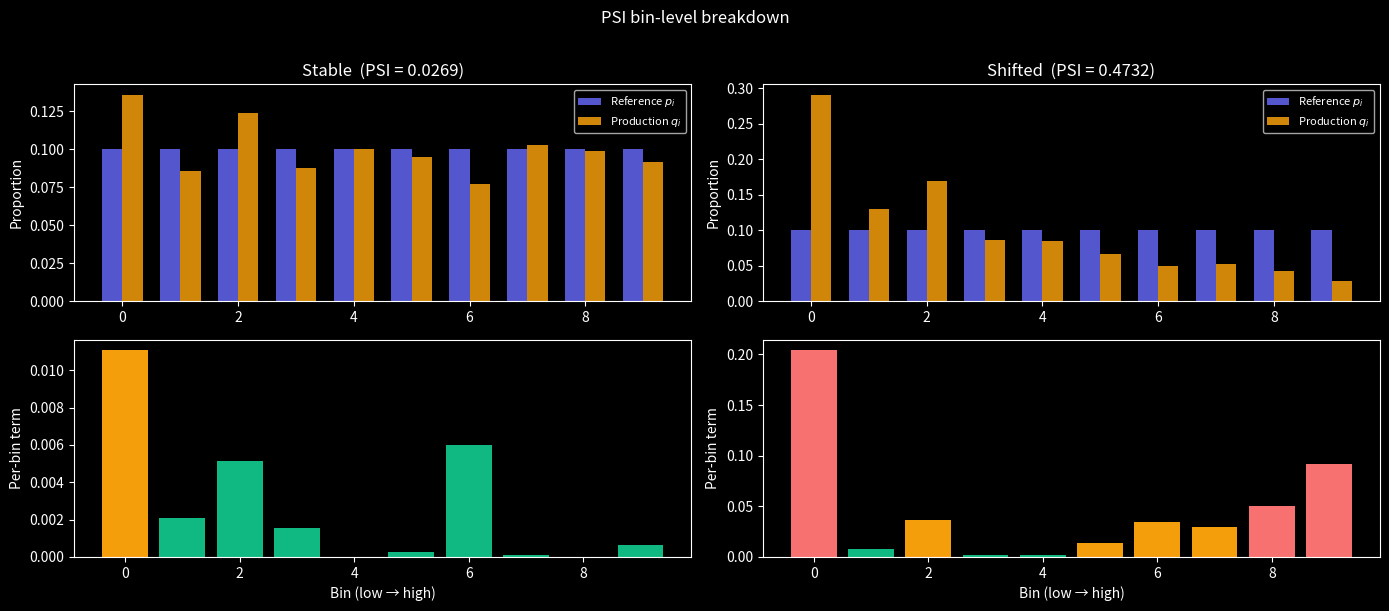
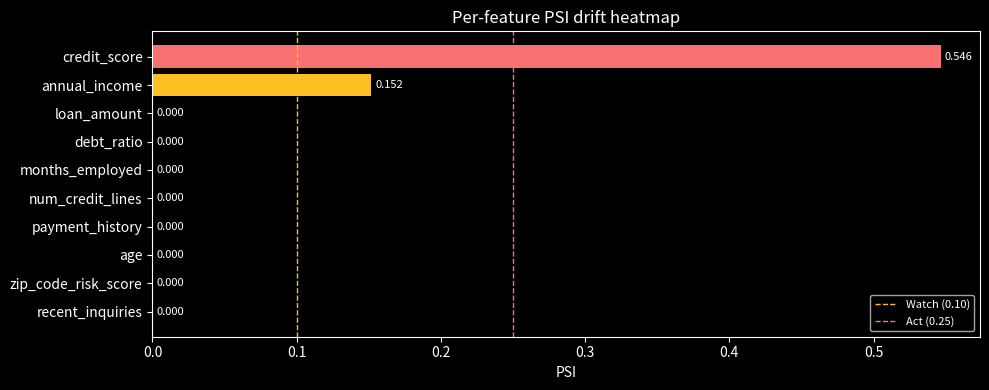

Python code for these plots, in order: (Note: this script raises an exception after producing the figures.)
import numpy as np
import matplotlib.pyplot as plt
plt.style.use('dark_background')
rng = np.random.default_rng(42)

def compute_psi(reference, production, n_bins=10, eps=1e-4):
    """
    Compute PSI between reference and production arrays.
    Uses equal-frequency binning on the reference distribution.

    Parameters
    ----------
    reference  : 1-D array — training / baseline observations
    production : 1-D array — current / production observations
    n_bins     : number of quantile-based bins (default 10)
    eps        : small floor to avoid log(0) (default 1e-4)

    Returns
    -------
    psi        : scalar PSI value
    breakdown  : (n_bins, 4) array — [p_i, q_i, diff, term]
    edges      : bin edges computed from the reference
    """
    # Build bin edges from reference quantiles
    quantiles = np.linspace(0, 100, n_bins + 1)
    edges = np.percentile(reference, quantiles)
    # Ensure strictly increasing edges (handles ties at the extremes)
    edges[0]  = -np.inf
    edges[-1] =  np.inf

    # Count observations in each bin
    ref_counts  = np.histogram(reference,  bins=edges)[0].astype(float)
    prod_counts = np.histogram(production, bins=edges)[0].astype(float)

    # Convert to proportions
    p = ref_counts  / ref_counts.sum()
    q = prod_counts / prod_counts.sum()

    # Apply epsilon floor to avoid log(0)
    p = np.maximum(p, eps);  p /= p.sum()
    q = np.maximum(q, eps);  q /= q.sum()

    terms = (p - q) * np.log(p / q)
    psi   = terms.sum()

    breakdown = np.column_stack([p, q, p - q, terms])
    return psi, breakdown, edges


# ── Stable distribution ────────────────────────────────────────────────────
ref  = rng.normal(loc=650, scale=80, size=1_000)   # training credit scores
prod_stable = rng.normal(loc=648, scale=82, size=1_000)  # slight noise, no real shift

psi_stable, bd_stable, edges = compute_psi(ref, prod_stable)
print(f"Stable distribution:  PSI = {psi_stable:.4f}  ({'✓ < 0.10 — no action' if psi_stable < 0.10 else '⚠ moderate' if psi_stable < 0.25 else '✗ significant'})")

# ── Shifted distribution ───────────────────────────────────────────────────
prod_shifted = rng.normal(loc=590, scale=80, size=1_000)  # pipeline lag → lower scores

psi_shifted, bd_shifted, _ = compute_psi(ref, prod_shifted)
print(f"Shifted distribution: PSI = {psi_shifted:.4f}  ({'✓ < 0.10' if psi_shifted < 0.10 else '⚠ moderate' if psi_shifted < 0.25 else '✗ > 0.25 — retrain'})")

ref_v = np.random.default_rng(5).normal(650, 80, 5000)
psi_same = compute_psi(ref_v, np.random.default_rng(6).normal(650, 80, 5000))[0]
psi_shift = compute_psi(ref_v, np.random.default_rng(7).normal(720, 80, 5000))[0]
print(f'PSI same-distribution = {psi_same:.3f};  PSI shifted = {psi_shift:.3f}')
assert psi_same < 0.1, 'PSI stays below 0.1 when the distribution has not moved'
assert psi_shift > 0.25, 'PSI clears the significant-shift threshold under drift'
print('\n✅ one scalar drift alarm: <0.1 stable, 0.1-0.25 moderate, >0.25 significant')

def plot_psi_breakdown(bd, title, psi_val, ax_top, ax_bot):
    n = len(bd)
    x = np.arange(n)
    width = 0.35

    ax_top.bar(x - width/2, bd[:,0], width, label='Reference $p_i$', color='#6366f1', alpha=0.85)
    ax_top.bar(x + width/2, bd[:,1], width, label='Production $q_i$', color='#f59e0b', alpha=0.85)
    ax_top.set_ylabel('Proportion')
    ax_top.set_title(f'{title}  (PSI = {psi_val:.4f})')
    ax_top.legend(fontsize=8)

    colors = ['#10b981' if t < 0.01 else '#f59e0b' if t < 0.05 else '#f87171' for t in bd[:,3]]
    ax_bot.bar(x, bd[:,3], color=colors)
    ax_bot.set_ylabel('Per-bin term')
    ax_bot.set_xlabel('Bin (low → high)')
    ax_bot.axhline(0, color='white', linewidth=0.5)

fig, axes = plt.subplots(2, 2, figsize=(14, 6))
plot_psi_breakdown(bd_stable,  'Stable',  psi_stable,  axes[0,0], axes[1,0])
plot_psi_breakdown(bd_shifted, 'Shifted', psi_shifted, axes[0,1], axes[1,1])
plt.suptitle('PSI bin-level breakdown', y=1.01)
plt.tight_layout()
plt.show()

def kl_divergence(p, q, eps=1e-9):
    p = np.maximum(p, eps);  p /= p.sum()
    q = np.maximum(q, eps);  q /= q.sum()
    return float(np.sum(p * np.log(p / q)))

def jeffreys(p, q, eps=1e-9):
    """Symmetrized KL = PSI (up to binning precision)."""
    return kl_divergence(p, q, eps) + kl_divergence(q, p, eps)

p = bd_shifted[:, 0]
q = bd_shifted[:, 1]

kl_pq = kl_divergence(p, q)
kl_qp = kl_divergence(q, p)
psij   = jeffreys(p, q)

print(f"KL(P‖Q) = {kl_pq:.4f}   (cost of using Q to encode P)")
print(f"KL(Q‖P) = {kl_qp:.4f}   (cost of using P to encode Q)")
print(f"PSI (Jeffreys) = KL(P‖Q) + KL(Q‖P) = {psij:.4f}")
print(f"Directly computed PSI                = {psi_shifted:.4f}")
print(f"Difference (binning rounding)        = {abs(psij - psi_shifted):.6f}")

pp = np.array([0.40, 0.30, 0.20, 0.10])
qq = np.array([0.25, 0.25, 0.25, 0.25])
print(f'Jeffreys = {jeffreys(pp, qq):.4f};  KL(p||q)+KL(q||p) = {kl_divergence(pp, qq) + kl_divergence(qq, pp):.4f}')
assert np.isclose(jeffreys(pp, qq), kl_divergence(pp, qq) + kl_divergence(qq, pp)), 'PSI = symmetrized (Jeffreys) KL divergence'
print('\n✅ PSI is symmetric KL over bins — a distance-like measure of distribution shift')

# Create a production sample with a sparse tail — many values identical (zero-bin scenario)
prod_sparse = np.concatenate([
    rng.normal(600, 30, 950),   # most values clustered low
    np.full(50, 800.0),         # a spike — may land in one bin entirely
])

psi_nofix, _, _ = compute_psi(ref, prod_sparse, eps=0)     # eps=0: could produce inf if any bin is empty
psi_fixed, bd_sparse, _  = compute_psi(ref, prod_sparse, eps=1e-4)

print(f"Without eps: PSI = {psi_nofix:.4f}  (may be inf or nan for truly empty bins)")
print(f"With eps:    PSI = {psi_fixed:.4f}")
print()
print("Bins with zero production counts (before eps):")
for i, row in enumerate(bd_sparse):
    raw_q = np.histogram(prod_sparse, bins=compute_psi(ref, prod_sparse)[2])[0][i] / len(prod_sparse)
    if raw_q < 1e-5:
        print(f"  Bin {i+1}: q_i ≈ 0  (flag this bin for upstream investigation)")

# Simulate a 10-feature dataset: 8 stable, 1 moderately shifted, 1 strongly shifted
n = 2_000
feature_names = [
    'credit_score', 'annual_income', 'loan_amount', 'debt_ratio',
    'months_employed', 'num_credit_lines', 'payment_history',
    'age', 'zip_code_risk_score', 'recent_inquiries'
]

# Reference distributions
ref_data = {
    'credit_score':        rng.normal(650, 80,   n),
    'annual_income':       rng.lognormal(10.8, 0.5, n),
    'loan_amount':         rng.lognormal(10.1, 0.6, n),
    'debt_ratio':          rng.beta(2, 5, n),
    'months_employed':     rng.exponential(36, n),
    'num_credit_lines':    rng.poisson(4, n).astype(float),
    'payment_history':     rng.normal(0.92, 0.08, n).clip(0, 1),
    'age':                 rng.normal(42, 12, n),
    'zip_code_risk_score': rng.normal(50, 15, n),
    'recent_inquiries':    rng.poisson(1.5, n).astype(float),
}

# Production: most stable, income moderately shifted, credit_score strongly shifted
prod_data = {k: v.copy() for k, v in ref_data.items()}
prod_data['annual_income']  = rng.lognormal(11.0, 0.5, n)   # moderate: incomes rose slightly
prod_data['credit_score']   = rng.normal(590, 80, n)         # strong: pipeline lag

psi_values = {}
for feat in feature_names:
    psi_val, _, _ = compute_psi(ref_data[feat], prod_data[feat])
    psi_values[feat] = psi_val

# Sort by PSI descending
sorted_feats = sorted(psi_values, key=psi_values.get, reverse=True)
psi_sorted   = [psi_values[f] for f in sorted_feats]

fig, ax = plt.subplots(figsize=(10, 4))
bar_colors = ['#f87171' if v >= 0.25 else '#fbbf24' if v >= 0.10 else '#34d399'
              for v in psi_sorted]
bars = ax.barh(sorted_feats[::-1], psi_sorted[::-1], color=bar_colors[::-1])
ax.axvline(0.10, color='#fbbf24', linestyle='--', linewidth=1, label='Watch (0.10)')
ax.axvline(0.25, color='#f87171', linestyle='--', linewidth=1, label='Act (0.25)')
for bar, val in zip(bars, psi_sorted[::-1]):
    ax.text(val + 0.003, bar.get_y() + bar.get_height()/2,
            f'{val:.3f}', va='center', fontsize=8)
ax.set_xlabel('PSI')
ax.set_title('Per-feature PSI drift heatmap')
ax.legend(fontsize=8)
plt.tight_layout()
plt.show()

print("\nFeature drift summary:")
for f in sorted_feats:
    v = psi_values[f]
    status = '✓ stable' if v < 0.10 else '⚠ watch' if v < 0.25 else '✗ act'
    print(f"  {f:<25s}  PSI = {v:.4f}  {status}")

# The PSI implementation gotcha: EMPTY BINS. If a production bin has zero observations, the
# log ratio is log(0) = -inf and PSI blows up to infinity — useless as an alarm. A small eps
# floor on the bin proportions keeps PSI finite. We show the blow-up and the fix on a sparse
# production sample.
rng_s = np.random.default_rng(3)
ref_s = rng_s.normal(650, 80, 5000)
prod_sparse = np.concatenate([rng_s.normal(600, 30, 950), np.full(50, 900.0)])   # a spike -> some bins empty
psi_nofix = compute_psi(ref_s, prod_sparse, eps=0)[0]      # no floor -> can be inf
psi_fixed = compute_psi(ref_s, prod_sparse, eps=1e-4)[0]   # eps floor -> finite
print(f'PSI without eps floor = {psi_nofix};  with eps floor = {psi_fixed:.3f}')
assert not np.isfinite(psi_nofix), 'an empty production bin sends PSI to infinity without an eps floor'
assert np.isfinite(psi_fixed), 'the eps floor keeps PSI finite and usable'
print('\nEmpty bins break PSI -> floor the proportions with eps (or merge sparse bins).')

def psi_categorical(ref_labels, prod_labels, rare_threshold=0.05, eps=1e-4):
    """
    PSI for a categorical feature.
    Categories with reference frequency < rare_threshold are merged into 'Other'.

    Parameters
    ----------
    ref_labels      : array-like of category labels (reference)
    prod_labels     : array-like of category labels (production)
    rare_threshold  : relative frequency below which a category is merged
    eps             : floor for zero proportions

    Returns
    -------
    psi : scalar
    """
    # TODO(you): count reference frequencies, group rare categories, compute PSI
    return ...


# Test data
ref_cats  = rng.choice(['A','B','C','D','E'], size=1000, p=[0.40, 0.30, 0.20, 0.07, 0.03])
prod_cats = rng.choice(['A','B','C','D','E'], size=1000, p=[0.25, 0.30, 0.30, 0.10, 0.05])

psi_cat = psi_categorical(ref_cats, prod_cats)
if psi_cat is not None:
    print(f"Categorical PSI = {psi_cat:.4f}")

# Assert: PSI between identical distributions should be near zero
ref_test = rng.normal(0, 1, 500)
assert psi_categorical is not None, 'Implement psi_categorical first'
# For Task B:
# daily_prod = [rng.normal(650 - i*3, 80, 500) for i in range(30)]  # gradual drift
# daily_psi  = [compute_psi(ref, d)[0] for d in daily_prod]
# first_alarm = next(i for i,v in enumerate(daily_psi) if v >= 0.25)
# print(f'PSI crossed 0.25 on day {first_alarm}')
